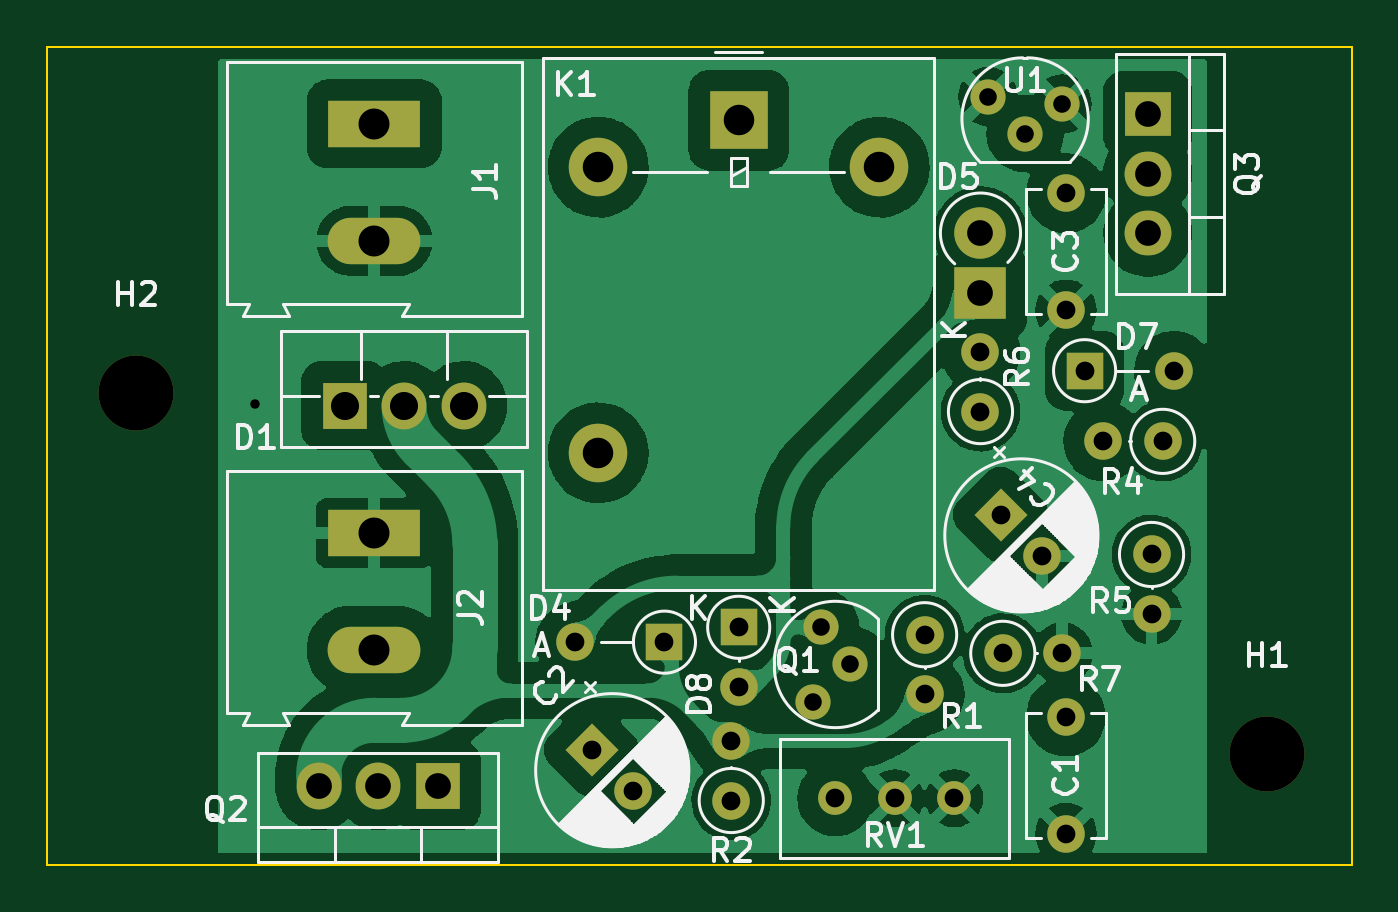
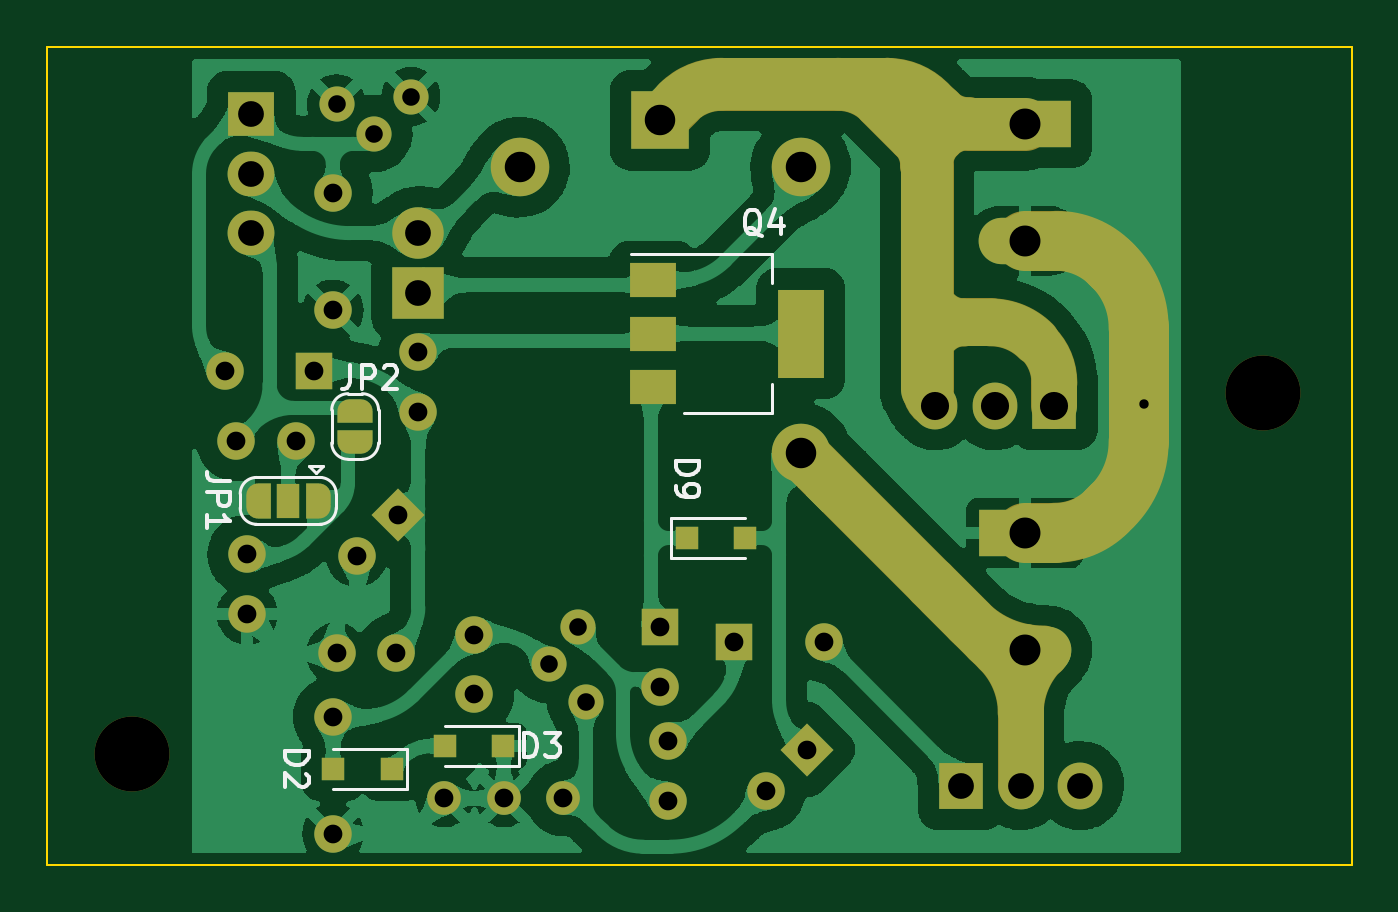
Circuit board: 11 layer files. Board 55.7 x 34.9 mm.
- bottom_copper: CapInrushLimBB-rounded-B_Cu.gbl (195291 bytes)
- bottom_mask: CapInrushLimBB-rounded-B_Mask.gbs (8877 bytes)
- paste: CapInrushLimBB-rounded-B_Paste.gbp (843 bytes)
- bottom_silk: CapInrushLimBB-rounded-B_Silkscreen.gbo (15107 bytes)
- outline: CapInrushLimBB-rounded-Edge_Cuts.gm1 (717 bytes)
- top_copper: CapInrushLimBB-rounded-F_Cu.gtl (131597 bytes)
- top_mask: CapInrushLimBB-rounded-F_Mask.gts (2865 bytes)
- paste: CapInrushLimBB-rounded-F_Paste.gtp (479 bytes)
- top_silk: CapInrushLimBB-rounded-F_Silkscreen.gto (38788 bytes)
- drill: CapInrushLimBB-rounded-NPTH.drl (389 bytes)
- drill: CapInrushLimBB-rounded-PTH.drl (1656 bytes)

=== bottom_copper: CapInrushLimBB-rounded-B_Cu.gbl (195291 bytes, source omitted) ===
=== bottom_mask: CapInrushLimBB-rounded-B_Mask.gbs (8877 bytes, source omitted) ===
=== paste: CapInrushLimBB-rounded-B_Paste.gbp ===
%TF.GenerationSoftware,KiCad,Pcbnew,6.0.8+dfsg-1*%
%TF.CreationDate,2022-10-17T05:11:54+01:00*%
%TF.ProjectId,CapInrushLimBB-rounded,43617049-6e72-4757-9368-4c696d42422d,rev?*%
%TF.SameCoordinates,Original*%
%TF.FileFunction,Paste,Bot*%
%TF.FilePolarity,Positive*%
%FSLAX46Y46*%
G04 Gerber Fmt 4.6, Leading zero omitted, Abs format (unit mm)*
G04 Created by KiCad (PCBNEW 6.0.8+dfsg-1) date 2022-10-17 05:11:54*
%MOMM*%
%LPD*%
G01*
G04 APERTURE LIST*
%ADD10R,1.000000X1.000000*%
%ADD11R,2.000000X1.500000*%
%ADD12R,2.000000X3.800000*%
G04 APERTURE END LIST*
D10*
X247987500Y-156210000D03*
X250487500Y-156210000D03*
D11*
X236833065Y-135336250D03*
X236833065Y-137636250D03*
X236833065Y-139936250D03*
D12*
X230533065Y-137636250D03*
D10*
X243225000Y-155257500D03*
X245725000Y-155257500D03*
X235409315Y-146367500D03*
X232909315Y-146367500D03*
M02*

=== bottom_silk: CapInrushLimBB-rounded-B_Silkscreen.gbo (15107 bytes, source omitted) ===
=== outline: CapInrushLimBB-rounded-Edge_Cuts.gm1 ===
%TF.GenerationSoftware,KiCad,Pcbnew,6.0.8+dfsg-1*%
%TF.CreationDate,2022-10-17T05:11:54+01:00*%
%TF.ProjectId,CapInrushLimBB-rounded,43617049-6e72-4757-9368-4c696d42422d,rev?*%
%TF.SameCoordinates,Original*%
%TF.FileFunction,Profile,NP*%
%FSLAX46Y46*%
G04 Gerber Fmt 4.6, Leading zero omitted, Abs format (unit mm)*
G04 Created by KiCad (PCBNEW 6.0.8+dfsg-1) date 2022-10-17 05:11:54*
%MOMM*%
%LPD*%
G01*
G04 APERTURE LIST*
%TA.AperFunction,Profile*%
%ADD10C,0.100000*%
%TD*%
G04 APERTURE END LIST*
D10*
X207010000Y-125411250D02*
X262731250Y-125411250D01*
X262731250Y-125411250D02*
X262731250Y-160337500D01*
X262731250Y-160337500D02*
X207010000Y-160337500D01*
X207010000Y-160337500D02*
X207010000Y-125411250D01*
M02*

=== top_copper: CapInrushLimBB-rounded-F_Cu.gtl (131597 bytes, source omitted) ===
=== top_mask: CapInrushLimBB-rounded-F_Mask.gts ===
%TF.GenerationSoftware,KiCad,Pcbnew,6.0.8+dfsg-1*%
%TF.CreationDate,2022-10-17T05:11:54+01:00*%
%TF.ProjectId,CapInrushLimBB-rounded,43617049-6e72-4757-9368-4c696d42422d,rev?*%
%TF.SameCoordinates,Original*%
%TF.FileFunction,Soldermask,Top*%
%TF.FilePolarity,Negative*%
%FSLAX46Y46*%
G04 Gerber Fmt 4.6, Leading zero omitted, Abs format (unit mm)*
G04 Created by KiCad (PCBNEW 6.0.8+dfsg-1) date 2022-10-17 05:11:54*
%MOMM*%
%LPD*%
G01*
G04 APERTURE LIST*
G04 Aperture macros list*
%AMRotRect*
0 Rectangle, with rotation*
0 The origin of the aperture is its center*
0 $1 length*
0 $2 width*
0 $3 Rotation angle, in degrees counterclockwise*
0 Add horizontal line*
21,1,$1,$2,0,0,$3*%
G04 Aperture macros list end*
%ADD10R,2.500000X2.500000*%
%ADD11O,2.500000X2.500000*%
%ADD12RotRect,1.600000X1.600000X315.000000*%
%ADD13C,1.600000*%
%ADD14R,1.600000X1.600000*%
%ADD15O,1.600000X1.600000*%
%ADD16C,1.440000*%
%ADD17C,1.500000*%
%ADD18R,1.905000X2.000000*%
%ADD19O,1.905000X2.000000*%
%ADD20R,3.960000X1.980000*%
%ADD21O,3.960000X1.980000*%
%ADD22C,3.200000*%
%ADD23R,2.000000X1.905000*%
%ADD24O,2.000000X1.905000*%
%ADD25R,2.200000X2.200000*%
%ADD26O,2.200000X2.200000*%
G04 APERTURE END LIST*
D10*
X236540565Y-128532500D03*
D11*
X230540565Y-130532500D03*
X230540565Y-142732500D03*
X242540565Y-130532500D03*
D12*
X247721682Y-145371323D03*
D13*
X249489449Y-147139090D03*
D14*
X236537500Y-150177500D03*
D15*
X236537500Y-152717500D03*
D13*
X247811815Y-151288750D03*
D15*
X250351815Y-151288750D03*
D16*
X240665000Y-157480000D03*
X243205000Y-157480000D03*
X245745000Y-157480000D03*
D17*
X247176816Y-127518750D03*
X248764316Y-129106250D03*
X250351816Y-127836250D03*
D18*
X219710000Y-140712500D03*
D19*
X222250000Y-140712500D03*
X224790000Y-140712500D03*
D14*
X233368630Y-150812500D03*
D15*
X229558630Y-150812500D03*
D17*
X239712500Y-153352500D03*
X241300000Y-151765000D03*
X240030000Y-150177500D03*
D13*
X244475000Y-150495000D03*
D15*
X244475000Y-153035000D03*
D12*
X230256117Y-155394733D03*
D13*
X232023884Y-157162500D03*
X254638065Y-142240000D03*
D15*
X252098065Y-142240000D03*
D20*
X220980000Y-146142500D03*
D21*
X220980000Y-151142500D03*
D22*
X259083065Y-155575000D03*
D14*
X251304315Y-139223750D03*
D15*
X255114315Y-139223750D03*
D13*
X250507500Y-153987500D03*
X250507500Y-158987500D03*
D23*
X254000000Y-128270000D03*
D24*
X254000000Y-130810000D03*
X254000000Y-133350000D03*
D20*
X220980000Y-128680000D03*
D21*
X220980000Y-133680000D03*
D13*
X246859315Y-140970000D03*
D15*
X246859315Y-138430000D03*
D25*
X246859315Y-135890000D03*
D26*
X246859315Y-133350000D03*
D13*
X254161815Y-147068750D03*
D15*
X254161815Y-149608750D03*
D13*
X236220000Y-157572500D03*
D15*
X236220000Y-155032500D03*
D22*
X210820000Y-140176250D03*
D13*
X250510565Y-136643750D03*
X250510565Y-131643750D03*
D18*
X223681815Y-156933900D03*
D19*
X221141815Y-156933900D03*
X218601815Y-156933900D03*
M02*

=== paste: CapInrushLimBB-rounded-F_Paste.gtp ===
%TF.GenerationSoftware,KiCad,Pcbnew,6.0.8+dfsg-1*%
%TF.CreationDate,2022-10-17T05:11:54+01:00*%
%TF.ProjectId,CapInrushLimBB-rounded,43617049-6e72-4757-9368-4c696d42422d,rev?*%
%TF.SameCoordinates,Original*%
%TF.FileFunction,Paste,Top*%
%TF.FilePolarity,Positive*%
%FSLAX46Y46*%
G04 Gerber Fmt 4.6, Leading zero omitted, Abs format (unit mm)*
G04 Created by KiCad (PCBNEW 6.0.8+dfsg-1) date 2022-10-17 05:11:54*
%MOMM*%
%LPD*%
G01*
G04 APERTURE LIST*
G04 APERTURE END LIST*
M02*

=== top_silk: CapInrushLimBB-rounded-F_Silkscreen.gto (38788 bytes, source omitted) ===
=== drill: CapInrushLimBB-rounded-NPTH.drl ===
M48
; DRILL file {KiCad 6.0.8+dfsg-1} date Mon 17 Oct 2022 05:12:02 BST
; FORMAT={-:-/ absolute / metric / decimal}
; #@! TF.CreationDate,2022-10-17T05:12:02+01:00
; #@! TF.GenerationSoftware,Kicad,Pcbnew,6.0.8+dfsg-1
; #@! TF.FileFunction,NonPlated,1,2,NPTH
FMAT,2
METRIC
; #@! TA.AperFunction,NonPlated,NPTH,ComponentDrill
T1C3.200
%
G90
G05
T1
X210.82Y-140.176
X259.083Y-155.575
T0
M30

=== drill: CapInrushLimBB-rounded-PTH.drl ===
M48
; DRILL file {KiCad 6.0.8+dfsg-1} date Mon 17 Oct 2022 05:12:02 BST
; FORMAT={-:-/ absolute / metric / decimal}
; #@! TF.CreationDate,2022-10-17T05:12:02+01:00
; #@! TF.GenerationSoftware,Kicad,Pcbnew,6.0.8+dfsg-1
; #@! TF.FileFunction,Plated,1,2,PTH
FMAT,2
METRIC
; #@! TA.AperFunction,Plated,PTH,ViaDrill
T1C0.400
; #@! TA.AperFunction,Plated,PTH,ComponentDrill
T2C0.750
; #@! TA.AperFunction,Plated,PTH,ComponentDrill
T3C0.800
; #@! TA.AperFunction,Plated,PTH,ComponentDrill
T4C1.100
; #@! TA.AperFunction,Plated,PTH,ComponentDrill
T5C1.200
; #@! TA.AperFunction,Plated,PTH,ComponentDrill
T6C1.300
; #@! TA.AperFunction,Plated,PTH,ComponentDrill
T7C1.320
%
G90
G05
T1
X215.9Y-140.653
T2
X239.712Y-153.352
X240.03Y-150.177
X241.3Y-151.765
X247.177Y-127.519
X248.764Y-129.106
X250.352Y-127.836
T3
X229.559Y-150.812
X230.256Y-155.395
X232.024Y-157.162
X233.369Y-150.812
X236.22Y-155.032
X236.22Y-157.572
X236.537Y-150.177
X236.537Y-152.718
X240.665Y-157.48
X243.205Y-157.48
X244.475Y-150.495
X244.475Y-153.035
X245.745Y-157.48
X246.859Y-138.43
X246.859Y-140.97
X247.722Y-145.371
X247.812Y-151.289
X249.489Y-147.139
X250.352Y-151.289
X250.507Y-153.987
X250.507Y-158.987
X250.511Y-131.644
X250.511Y-136.644
X251.304Y-139.224
X252.098Y-142.24
X254.162Y-147.069
X254.162Y-149.609
X254.638Y-142.24
X255.114Y-139.224
T4
X218.602Y-156.934
X221.142Y-156.934
X223.682Y-156.934
X246.859Y-133.35
X246.859Y-135.89
X254.0Y-128.27
X254.0Y-130.81
X254.0Y-133.35
T5
X219.71Y-140.713
X222.25Y-140.713
X224.79Y-140.713
T6
X230.541Y-130.532
X230.541Y-142.732
X236.541Y-128.532
X242.541Y-130.532
T7
X220.98Y-128.68
X220.98Y-133.68
X220.98Y-146.142
X220.98Y-151.142
T0
M30

